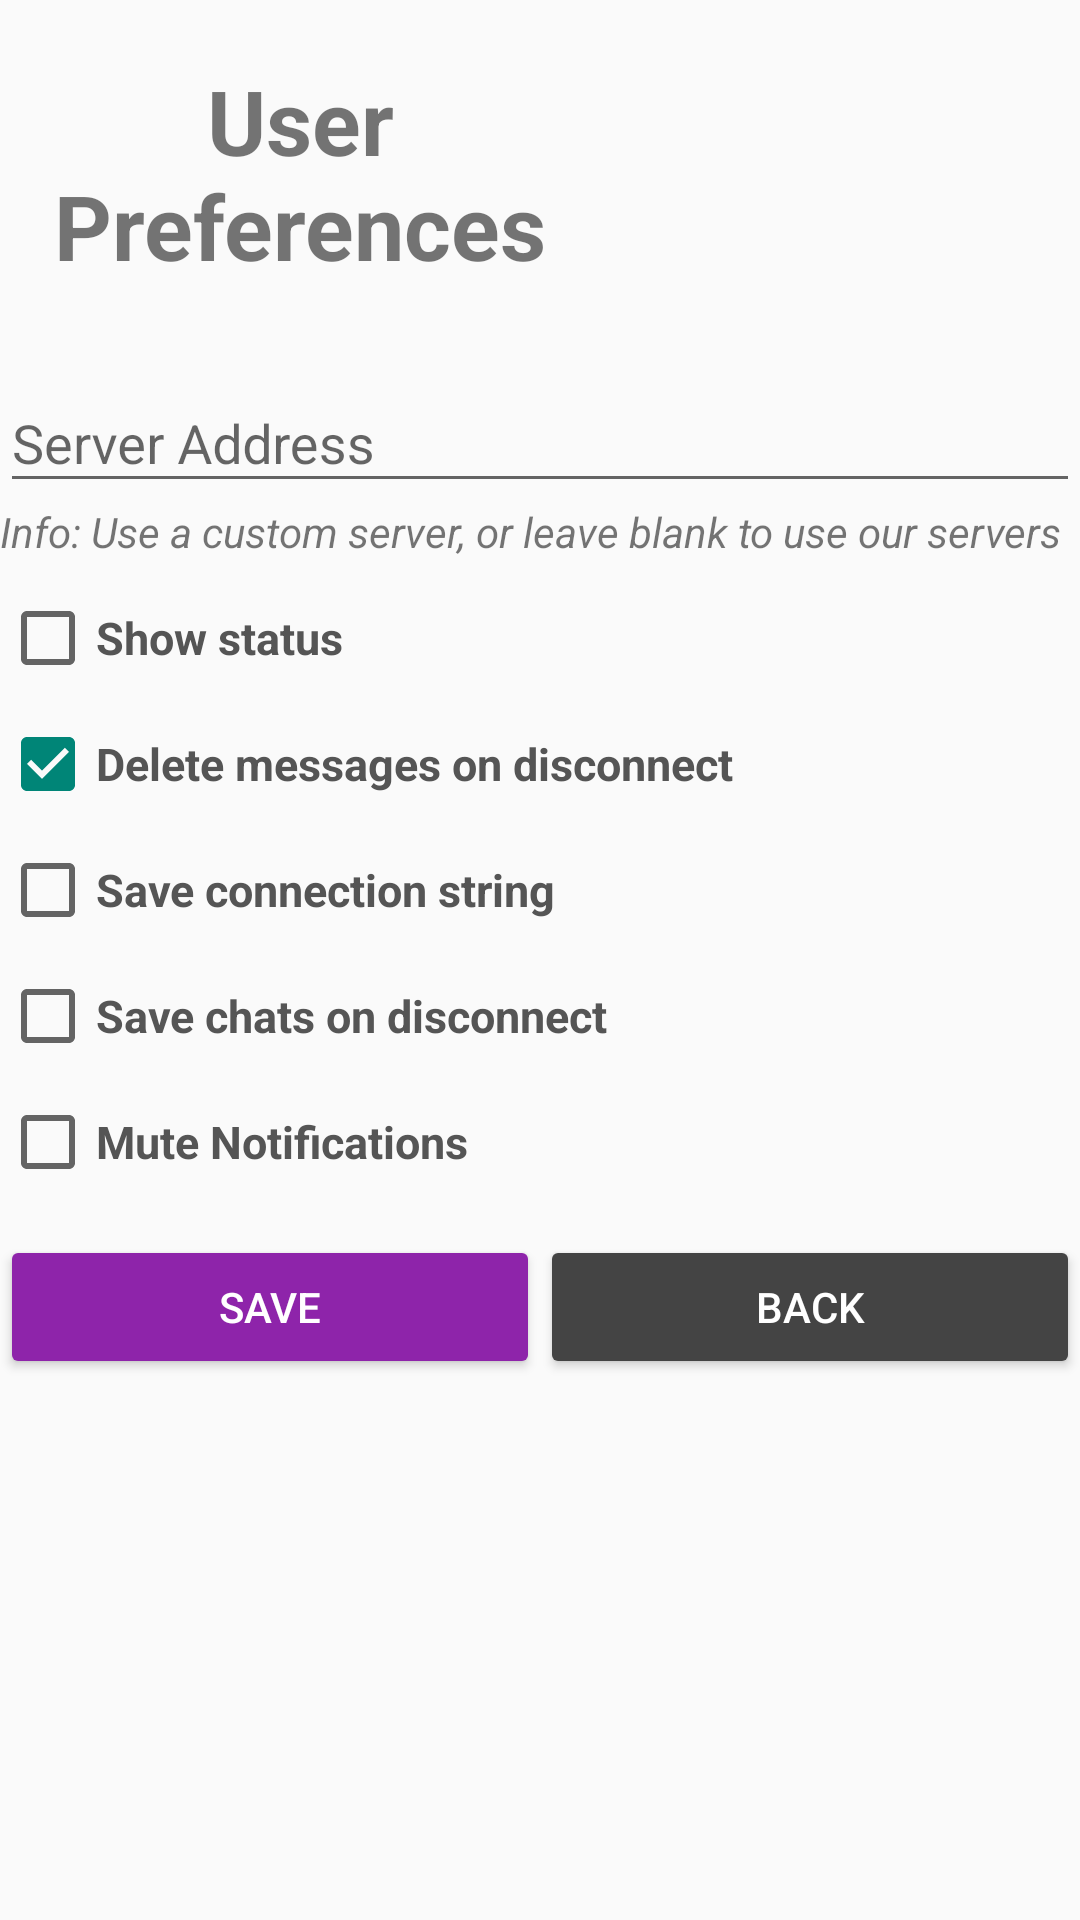

This screen was rendered from an Android layout file. Write that file and the resources it references.
<!-- AndroidManifest.xml: application theme Theme.Design.Light.NoActionBar -->
<!-- res/layout/activity_preferences.xml -->
<?xml version="1.0" encoding="utf-8"?>
<LinearLayout
    android:layout_width="match_parent"
    android:layout_height="match_parent"
    android:layout_marginHorizontal="20dp"
    android:layout_marginTop="5dp"
    android:orientation="vertical"
    xmlns:android="http://schemas.android.com/apk/res/android">

    <LinearLayout
        android:layout_width="match_parent"
        android:layout_height="wrap_content"
        android:orientation="horizontal">
        <TextView
            android:id="@+id/textView"
            android:layout_width="180dp"
            android:layout_height="wrap_content"
            android:layout_marginTop="20dp"
            android:layout_marginRight="-10dp"
            android:layout_marginLeft="10dp"
            android:gravity="center_horizontal"
            android:text="@string/user_preferences"
            android:textSize="30sp"
            android:textStyle="bold" />

        <ImageView
            android:id="@+id/imageView"
            android:layout_marginTop="-5dp"
            android:layout_marginLeft="10dp"
            android:layout_width="70.7dp"
            android:layout_height="70.7dp"
            android:layout_gravity="center"
            android:src="@drawable/message" />

    </LinearLayout>


    <com.google.android.material.textfield.TextInputLayout
        android:layout_width="match_parent"
        android:layout_height="wrap_content"
        android:layout_marginTop="20dp">
    <EditText
        android:id="@+id/server_address"
        android:layout_width="match_parent"
        android:layout_height="wrap_content"
        android:ems="10"
        android:hint="@string/server_address"
        android:inputType="textPersonName" />
    </com.google.android.material.textfield.TextInputLayout>

    <TextView
        android:layout_width="match_parent"
        android:layout_height="wrap_content"
        android:text="@string/server_address_info"
        android:textStyle="italic"></TextView>


    <CheckBox
        android:id="@+id/show_status"
        android:layout_marginTop="10dp"
        android:textSize="15dp"
        android:textStyle="bold"
        android:textColor="#555"
        android:layout_width="match_parent"
        android:layout_height="wrap_content"
        android:text="@string/show_status" />

    <CheckBox
        android:id="@+id/delete_on_disconnect"
        android:layout_marginTop="10dp"
        android:textSize="15dp"
        android:textStyle="bold"
        android:textColor="#555"
        android:checked="true"
        android:layout_width="match_parent"
        android:layout_height="wrap_content"
        android:text="@string/delete_messages_on_disconnect" />

    <CheckBox
        android:id="@+id/save_connection_string"
        android:layout_marginTop="10dp"
        android:textSize="15dp"
        android:textStyle="bold"
        android:textColor="#555"
        android:layout_width="match_parent"
        android:layout_height="wrap_content"
        android:text="@string/save_connection_string" />

    <CheckBox
        android:id="@+id/save_chats"
        android:layout_marginTop="10dp"
        android:textSize="15dp"
        android:textStyle="bold"
        android:textColor="#555"
        android:layout_width="match_parent"
        android:layout_height="wrap_content"
        android:text="@string/save_chats" />

    <CheckBox
        android:id="@+id/mute"
        android:layout_marginTop="10dp"
        android:textSize="15dp"
        android:textStyle="bold"
        android:textColor="#555"
        android:layout_width="match_parent"
        android:layout_height="wrap_content"
        android:text="@string/mute" />

    <LinearLayout
        android:layout_width="match_parent"
        android:layout_height="wrap_content"
        android:layout_marginTop="15dp"
        android:orientation="horizontal">

        <Button
            android:onClick="save"
            android:layout_width="wrap_content"
            android:layout_height="wrap_content"
            android:layout_weight="1"
            android:backgroundTint="#8E24AA"
            android:textColor="#FFF"
            android:text="@string/save_preferences" />

        <Button
            android:layout_width="wrap_content"
            android:layout_height="wrap_content"
            android:backgroundTint="#444444"
            android:textColor="#FFF"
            android:layout_weight="1"
            android:onClick="back"
            android:text="@string/back" />
    </LinearLayout>
</LinearLayout>
<!-- resources referenced by this layout -->
<resources>
  <string name="back">Back</string>
  <string name="delete_messages_on_disconnect">Delete messages on disconnect</string>
  <string name="mute">Mute Notifications</string>
  <string name="save_chats">Save chats on disconnect</string>
  <string name="save_connection_string">Save connection string</string>
  <string name="save_preferences">Save</string>
  <string name="server_address">Server Address</string>
  <string name="server_address_info">Info: Use a custom server, or leave blank to use our servers</string>
  <string name="show_status">Show status</string>
  <string name="user_preferences">User Preferences</string>
</resources>
